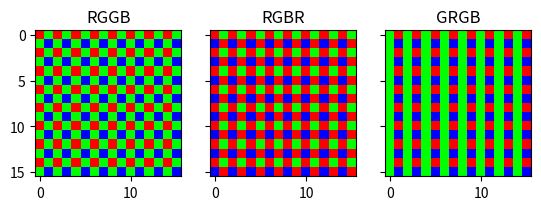

Reproduce this figure in Python.
import matplotlib.pyplot as plt
import numpy as np

COLOR_FILTER_TO_CHANNEL = {'R': 0, 'G': 1, 'B': 2}


def get_color_filter_array(pattern: str, array: np.ndarray) -> np.ndarray:
    bayer = np.zeros((array.shape[0], array.shape[1], 3))
    # | 00 | 10 | -> | R | G |
    # | 01 | 11 |    | G | B |

    #  odd rows, odd columns | X |   |
    #                        |   |   |
    bayer[::2, ::2, COLOR_FILTER_TO_CHANNEL[pattern[0]]] = 255  # f.e. Red (RGGB)

    # odd rows, even columns |   | X |
    #                        |   |   |
    bayer[::2, 1::2, COLOR_FILTER_TO_CHANNEL[pattern[1]]] = 255  # f.e. Green (RGGB)

    # even rows, odd columns |   |   |
    #                        | X |   |
    bayer[1::2, ::2, COLOR_FILTER_TO_CHANNEL[pattern[2]]] = 255  # f.e. Green (RGGB)

    # even rows, even columns |   |   |
    #                         |   | X |
    bayer[1::2, 1::2, COLOR_FILTER_TO_CHANNEL[pattern[3]]] = 255  # f.e. Blue (RGGB)

    return bayer


if __name__ == "__main__":
    rggb_pattern = 'RGGB'
    rgbr_pattern = 'RGBR'
    grgb_pattern = 'GRGB'

    color_filter_array = np.zeros((16, 16))  # has to be a multiple of 2!
    rggb = get_color_filter_array(rggb_pattern, color_filter_array)
    rgbr = get_color_filter_array(rgbr_pattern, color_filter_array)
    grgb = get_color_filter_array(grgb_pattern, color_filter_array)

    fig, (filter_array_1, filter_array_2, filter_array_3) = plt.subplots(nrows=1, ncols=3, sharex='all', sharey='all')
    filter_array_1.imshow(rggb.astype(int))
    filter_array_1.set_title(rggb_pattern)

    filter_array_2.imshow(rgbr.astype(int))
    filter_array_2.set_title(rgbr_pattern)

    filter_array_3.imshow(grgb.astype(int))
    filter_array_3.set_title(grgb_pattern)

    plt.show()
